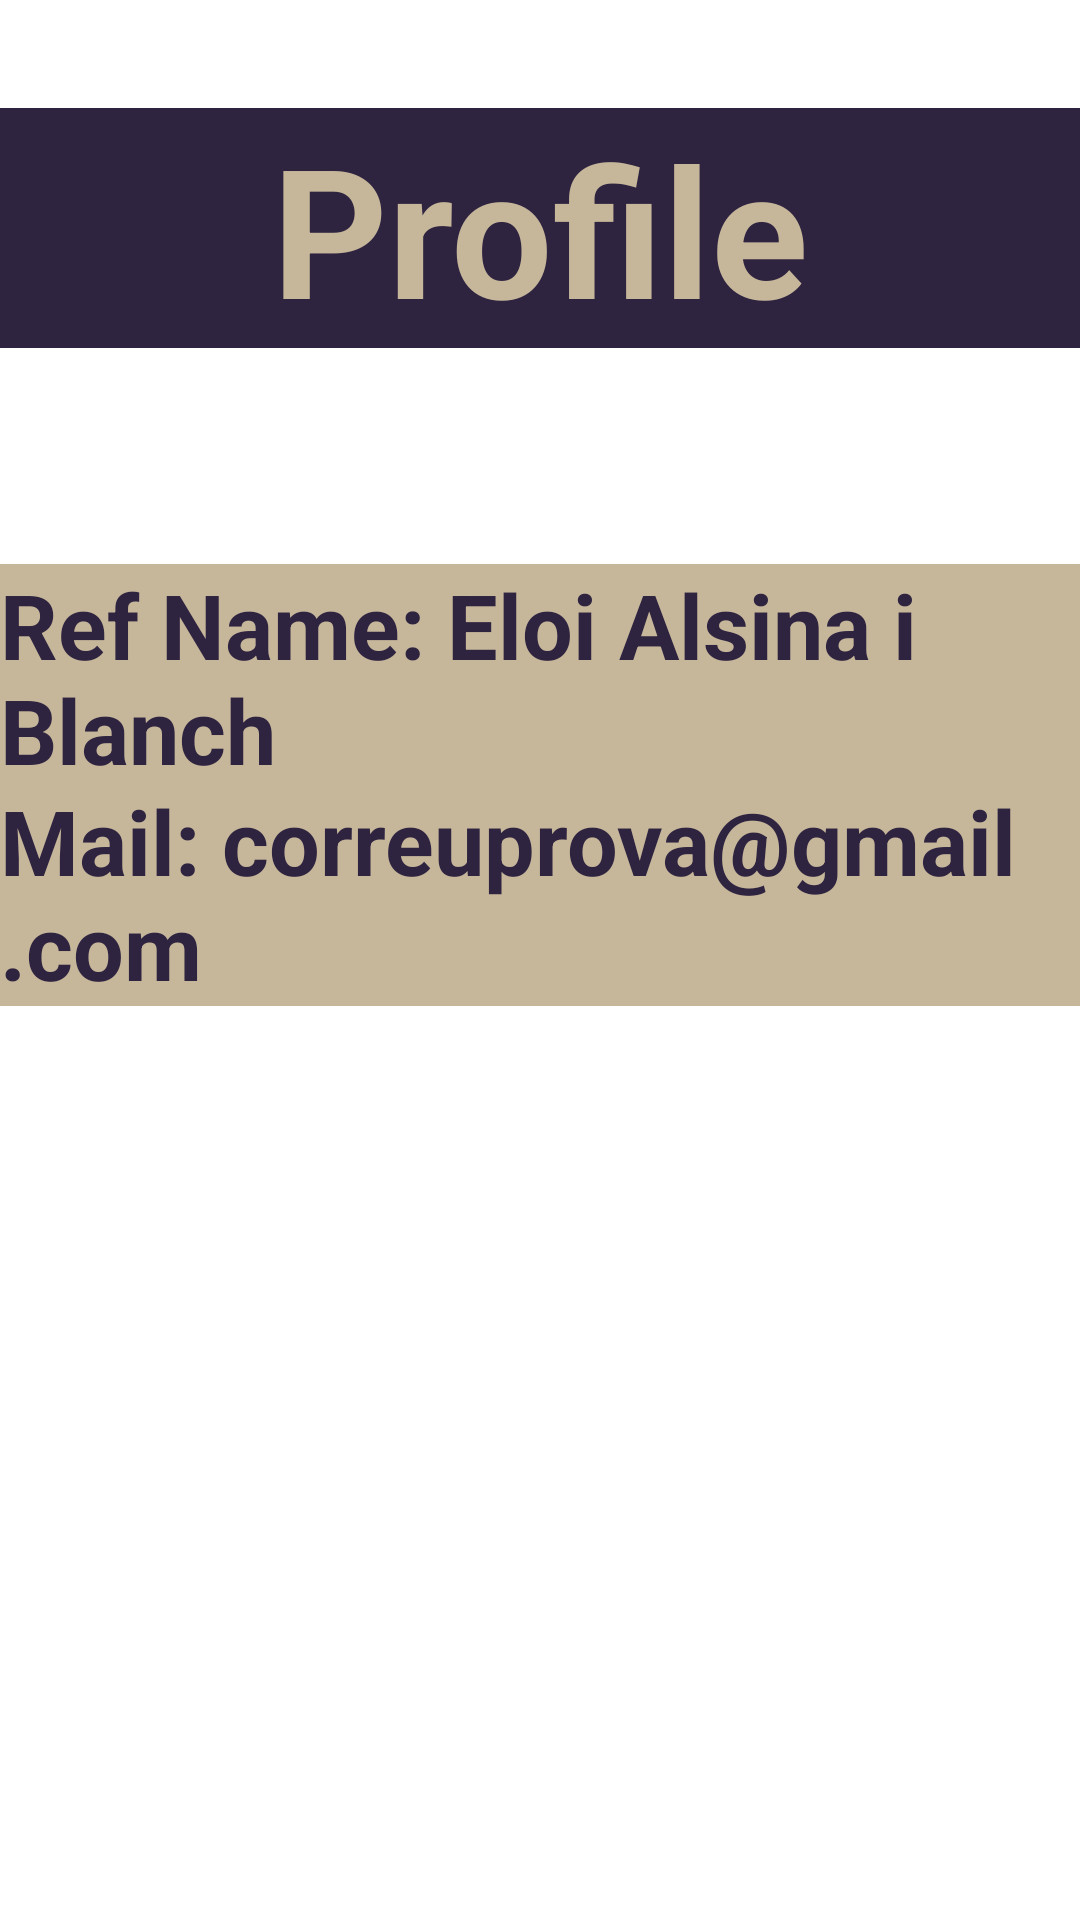

Android layout source for this screen:
<!-- AndroidManifest.xml: application theme Theme.GKRef -->
<!-- res/layout/fragment_profile.xml -->
<?xml version="1.0" encoding="utf-8"?>
<androidx.constraintlayout.widget.ConstraintLayout
    xmlns:android="http://schemas.android.com/apk/res/android"
    xmlns:app="http://schemas.android.com/apk/res-auto"
    xmlns:tools="http://schemas.android.com/tools"
    android:layout_width="match_parent"
    android:layout_height="match_parent"
    tools:context=".FragmentRef">

    <ImageView
        android:layout_width="match_parent"
        android:layout_height="wrap_content"
        android:background="@drawable/fons"
        android:cropToPadding="true"
        android:scaleType="centerInside"
        android:scaleX="3"
        android:translationX="-100sp"
        tools:ignore="MissingConstraints"
        tools:layout_editor_absoluteX="-105dp"
        tools:layout_editor_absoluteY="-56dp" />

    <androidx.appcompat.widget.AppCompatTextView
        android:id="@+id/mainmenu"
        android:layout_width="match_parent"
        android:layout_height="wrap_content"
        android:layout_marginTop="36dp"
        android:background="?colorPrimary"
        android:gravity="center"
        android:text="@string/profile"
        android:textColor="?background"
        android:textSize="60sp"
        android:textStyle="bold"
        app:layout_constraintTop_toTopOf="parent"
        tools:ignore="MissingConstraints"
        tools:layout_editor_absoluteX="0dp">

    </androidx.appcompat.widget.AppCompatTextView>

    <TextView
        android:layout_width="match_parent"
        android:layout_height="wrap_content"
        android:layout_marginTop="188dp"
        android:background="@color/bright_BG"
        android:text="Ref Name: Eloi Alsina i Blanch"
        android:textColor="?colorPrimary"
        android:textSize="30dp"
        android:textStyle="bold"
        app:layout_constraintEnd_toEndOf="parent"
        app:layout_constraintHorizontal_bias="0.0"
        app:layout_constraintStart_toStartOf="parent"
        app:layout_constraintTop_toTopOf="parent" />

    <TextView
        android:layout_width="match_parent"
        android:layout_height="wrap_content"
        android:layout_marginTop="260dp"
        android:background="@color/bright_BG"
        android:text="Mail: correuprova@gmail.com"
        android:textColor="?colorPrimary"
        android:textSize="30dp"
        android:textStyle="bold"
        app:layout_constraintEnd_toEndOf="parent"
        app:layout_constraintHorizontal_bias="0.0"
        app:layout_constraintStart_toStartOf="parent"
        app:layout_constraintTop_toTopOf="parent" />


</androidx.constraintlayout.widget.ConstraintLayout>
<!-- resources referenced by this layout -->
<resources>
  <color name="bright_BG">#C6B79B</color>
  <string name="profile">Profile</string>
  <style name="Theme.GKRef" parent="Theme.MaterialComponents.DayNight.DarkActionBar">
          
          <item name="colorPrimary">@color/dark_BG</item>
          <item name="colorPrimaryVariant">@color/main</item>
          <item name="colorOnPrimary">@color/white</item>
          
          <item name="colorSecondary">@color/dark_BG</item>
          <item name="colorSecondaryVariant">@color/higlight</item>
          <item name="colorOnSecondary">@color/black</item>
          <item name="background">@color/bright_BG</item>
  
          
          <item name="android:statusBarColor" tools:targetApi="l">?attr/colorPrimaryVariant</item>
          
          <item name="android:textColorPrimary">@color/dark_BG</item>
  
      </style>
  <color name="dark_BG">#2F2440</color>
  <color name="main">#BA0F30</color>
  <color name="white">#FFFFFFFF</color>
  <color name="higlight">#FF2511</color>
  <color name="black">#FF000000</color>
</resources>
